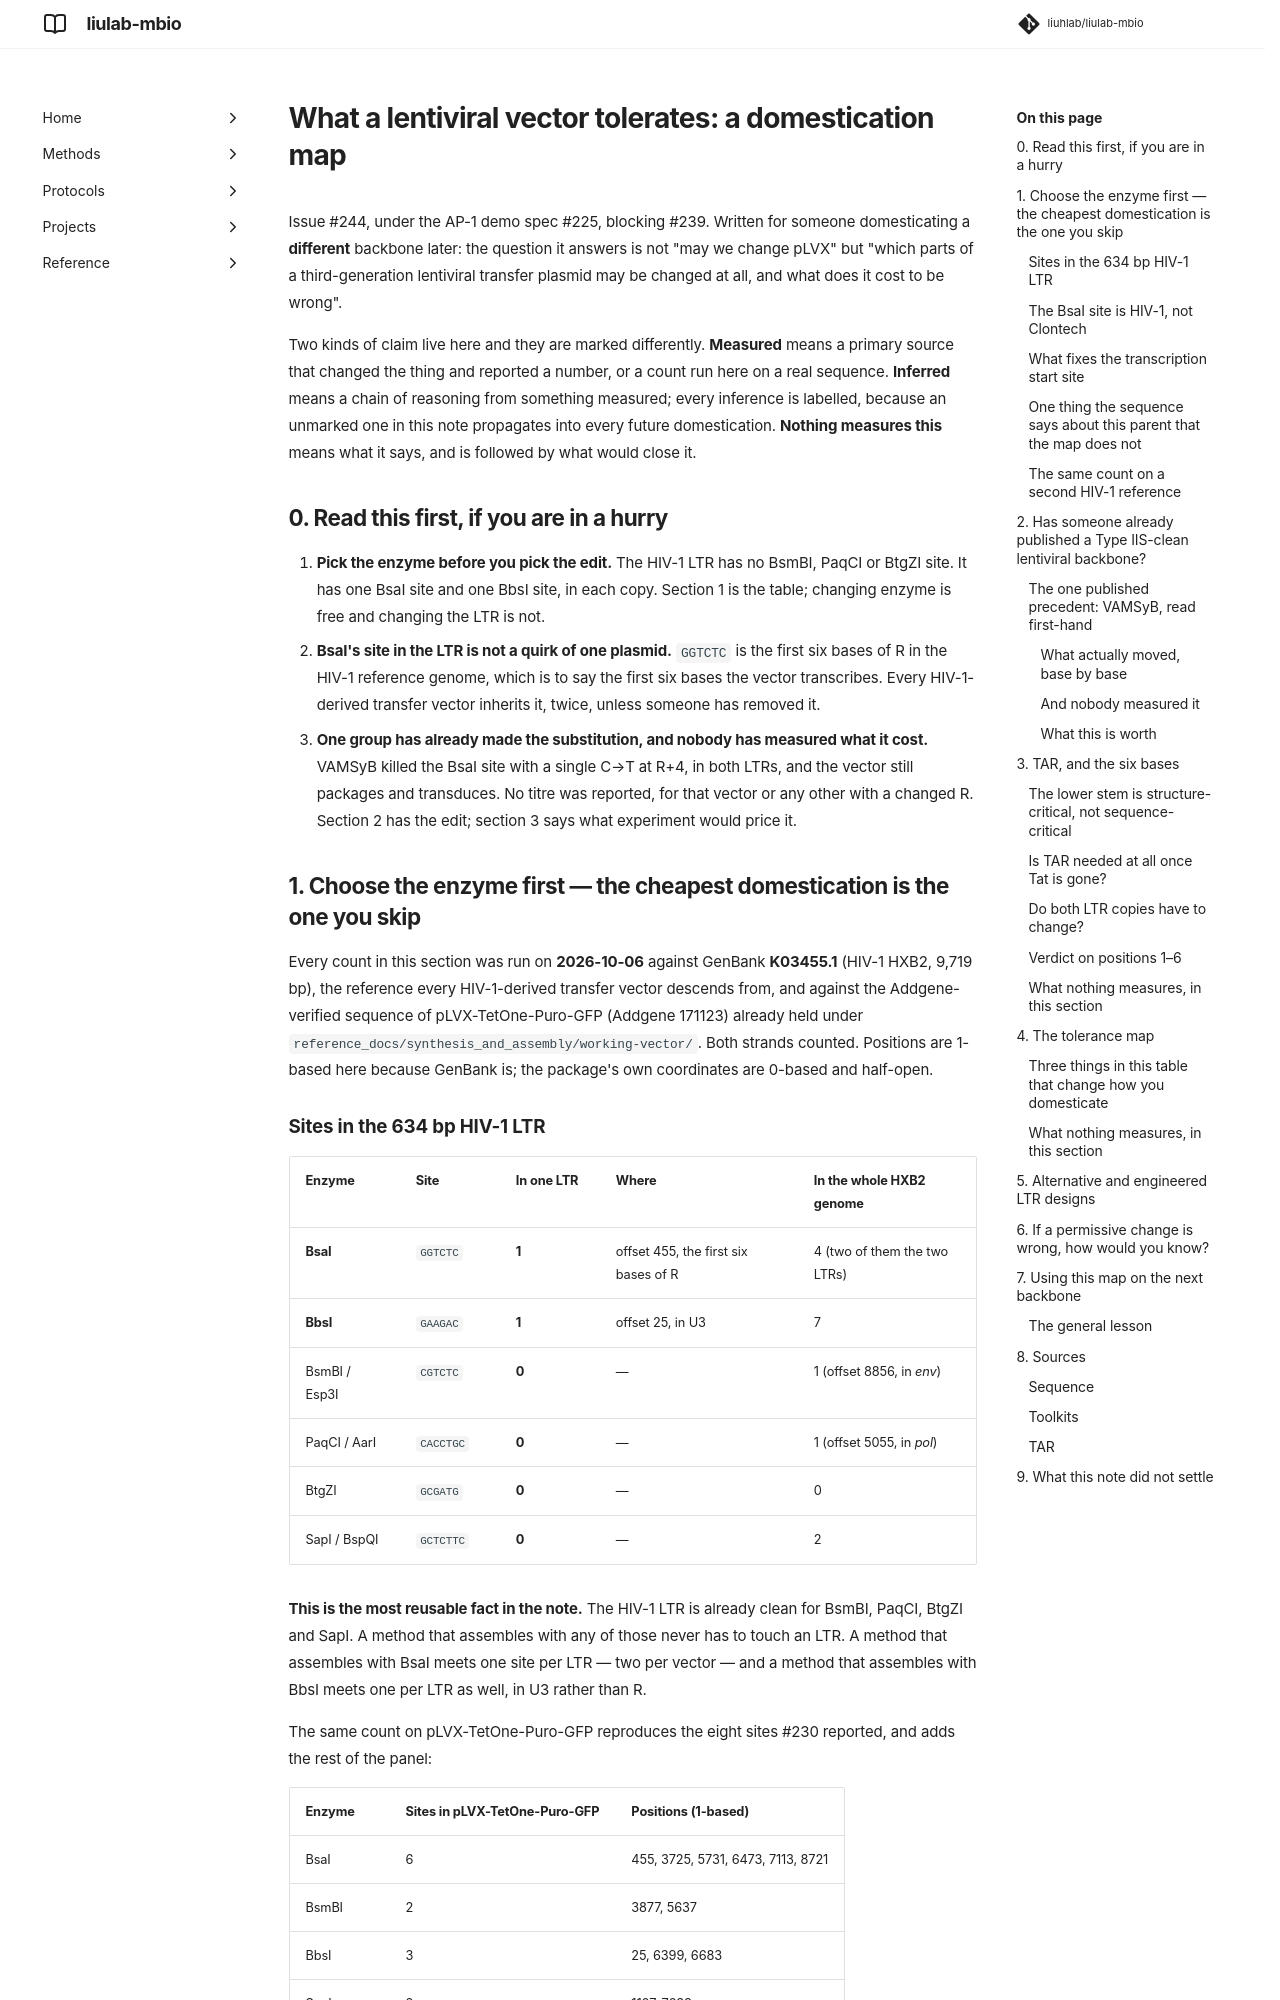

repository: liuhlab/liulab-mbio · page: research/lentiviral-tolerance/index.html · generator: mkdocs

---
search:
  exclude: true
---

# What a lentiviral vector tolerates: a domestication map

Issue #244, under the AP-1 demo spec #225, blocking #239. Written for someone domesticating a
**different** backbone later: the question it answers is not "may we change pLVX" but "which
parts of a third-generation lentiviral transfer plasmid may be changed at all, and what does it
cost to be wrong".

Two kinds of claim live here and they are marked differently. **Measured** means a primary source
that changed the thing and reported a number, or a count run here on a real sequence. **Inferred**
means a chain of reasoning from something measured; every inference is labelled, because an
unmarked one in this note propagates into every future domestication. **Nothing measures this**
means what it says, and is followed by what would close it.

## 0. Read this first, if you are in a hurry

1. **Pick the enzyme before you pick the edit.** The HIV-1 LTR has no BsmBI, PaqCI or BtgZI
   site. It has one BsaI site and one BbsI site, in each copy. Section 1 is the table; changing
   enzyme is free and changing the LTR is not.
2. **BsaI's site in the LTR is not a quirk of one plasmid.** `GGTCTC` is the first six bases of
   R in the HIV-1 reference genome, which is to say the first six bases the vector transcribes.
   Every HIV-1-derived transfer vector inherits it, twice, unless someone has removed it.
3. **One group has already made the substitution, and nobody has measured what it cost.**
   VAMSyB killed the BsaI site with a single C→T at R+4, in both LTRs, and the vector still
   packages and transduces. No titre was reported, for that vector or any other with a changed
   R. Section 2 has the edit; section 3 says what experiment would price it.

## 1. Choose the enzyme first — the cheapest domestication is the one you skip

Every count in this section was run on **2026-10-06** against GenBank **K03455.1** (HIV-1 HXB2,
9,719 bp), the reference every HIV-1-derived transfer vector descends from, and against the
Addgene-verified sequence of pLVX-TetOne-Puro-GFP (Addgene 171123) already held under
`reference_docs/synthesis_and_assembly/working-vector/`. Both strands counted. Positions are
1-based here because GenBank is; the package's own coordinates are 0-based and half-open.

### Sites in the 634 bp HIV-1 LTR

| Enzyme | Site | In one LTR | Where | In the whole HXB2 genome |
| --- | --- | --- | --- | --- |
| **BsaI** | `GGTCTC` | **1** | offset 455, the first six bases of R | 4 (two of them the two LTRs) |
| **BbsI** | `GAAGAC` | **1** | offset 25, in U3 | 7 |
| BsmBI / Esp3I | `CGTCTC` | **0** | — | 1 (offset 8856, in *env*) |
| PaqCI / AarI | `CACCTGC` | **0** | — | 1 (offset 5055, in *pol*) |
| BtgZI | `GCGATG` | **0** | — | 0 |
| SapI / BspQI | `GCTCTTC` | **0** | — | 2 |

**This is the most reusable fact in the note.** The HIV-1 LTR is already clean for BsmBI, PaqCI,
BtgZI and SapI. A method that assembles with any of those never has to touch an LTR. A method
that assembles with BsaI meets one site per LTR — two per vector — and a method that assembles
with BbsI meets one per LTR as well, in U3 rather than R.

The same count on pLVX-TetOne-Puro-GFP reproduces the eight sites #230 reported, and adds the
rest of the panel:

| Enzyme | Sites in pLVX-TetOne-Puro-GFP | Positions (1-based) |
| --- | --- | --- |
| BsaI | 6 | 455, 3725, 5731, 6473, 7113, 8721 |
| BsmBI | 2 | 3877, 5637 |
| BbsI | 3 | 25, 6399, 6683 |
| SapI | 2 | 1107, 7638 |
| PaqCI | **0** | — |
| BtgZI | 5 | 833, 3122, 3936, 4432, 6181 |

Positions 455 and 7113 are the two LTR copies of the BsaI site; 25 and 6683 the two LTR copies
of the BbsI site. **PaqCI is clean on the whole plasmid** — zero sites in 9,895 bp. Whether the
method may move to PaqCI is a method decision and belongs to #239, not here; what this note
records is that the option exists and costs no base change at all.
